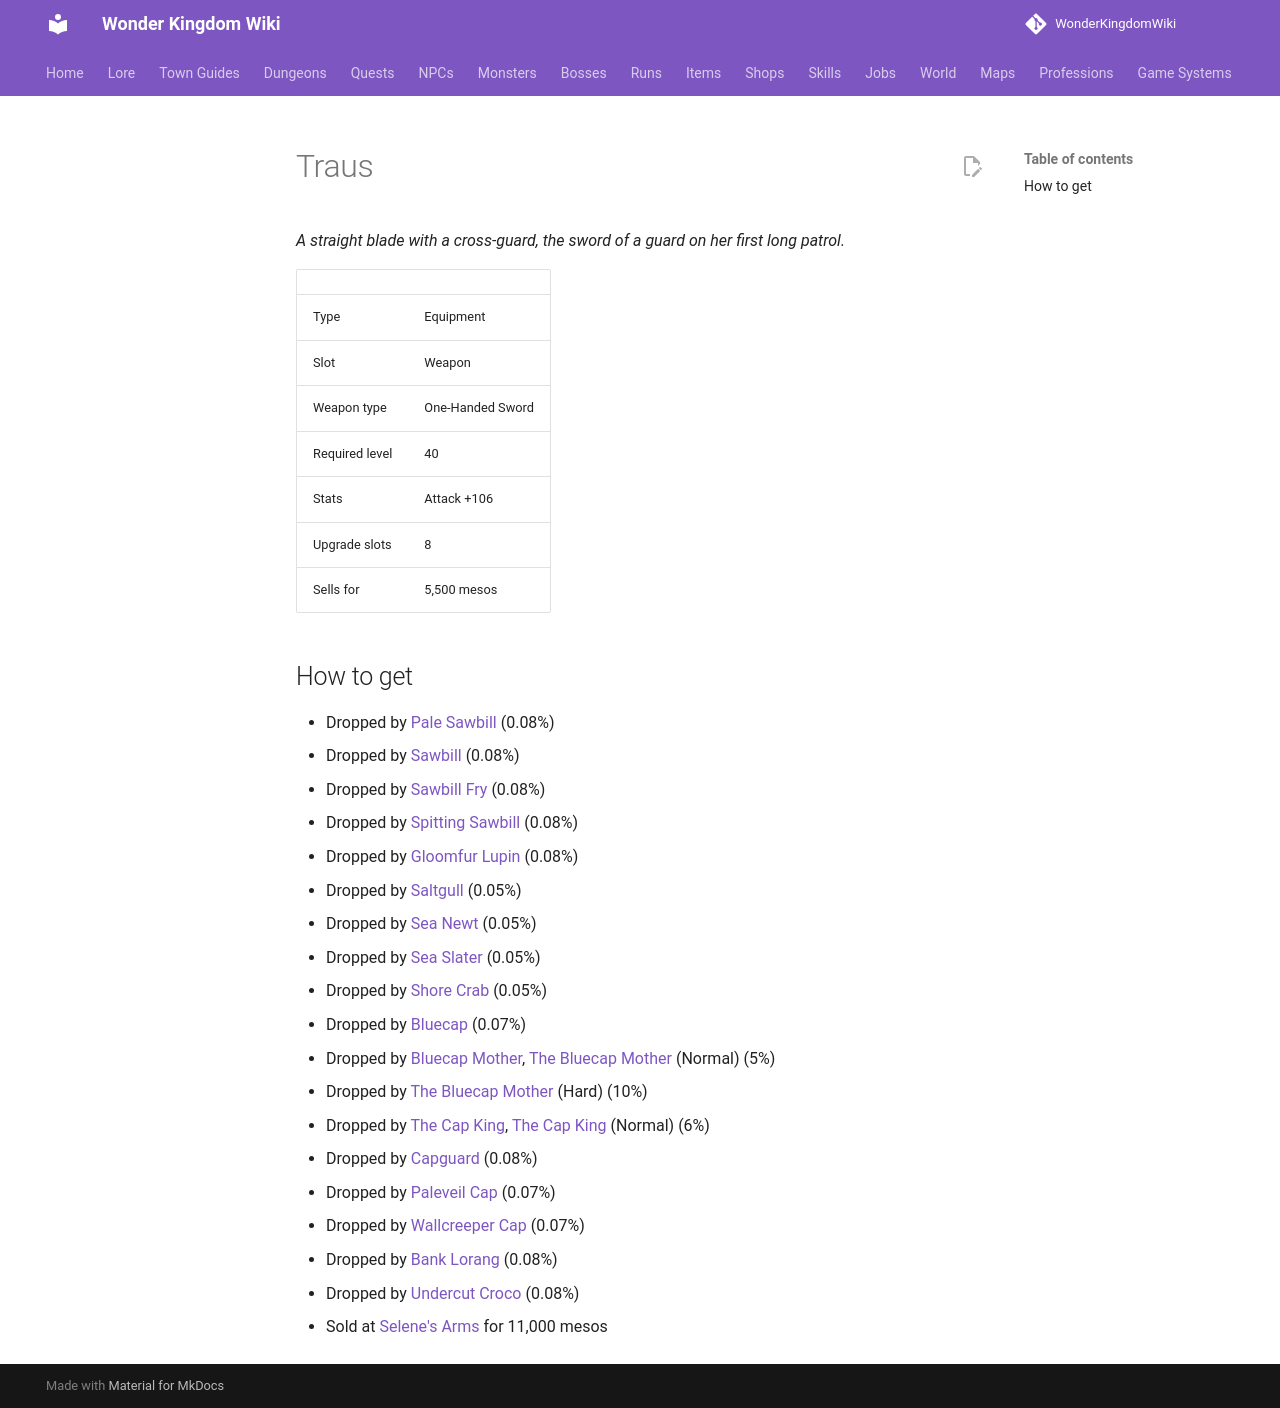

repository: alonohana627/WonderKingdomWiki · page: items/traus/index.html · generator: mkdocs

<!-- Generated by tools/generate.py from GameLib. Do not edit: changes are overwritten. -->

# Traus

*A straight blade with a cross-guard, the sword of a guard on her first long patrol.*

|  |  |
|---|---|
| Type | Equipment |
| Slot | Weapon |
| Weapon type | One-Handed Sword |
| Required level | 40 |
| Stats | Attack +106 |
| Upgrade slots | 8 |
| Sells for | 5,500 mesos |

## How to get

- Dropped by [Pale Sawbill](../monsters/pale_sawbill.md) (0.08%)
- Dropped by [Sawbill](../monsters/sawbill.md) (0.08%)
- Dropped by [Sawbill Fry](../monsters/sawbill_fry.md) (0.08%)
- Dropped by [Spitting Sawbill](../monsters/spitting_sawbill.md) (0.08%)
- Dropped by [Gloomfur Lupin](../monsters/gloomfur_lupin.md) (0.08%)
- Dropped by [Saltgull](../monsters/saltgull.md) (0.05%)
- Dropped by [Sea Newt](../monsters/sea_newt.md) (0.05%)
- Dropped by [Sea Slater](../monsters/sea_slater.md) (0.05%)
- Dropped by [Shore Crab](../monsters/shore_crab.md) (0.05%)
- Dropped by [Bluecap](../monsters/bluecap.md) (0.07%)
- Dropped by [Bluecap Mother](../monsters/bluecap_mother.md), [The Bluecap Mother](../bosses/bluecap_mother.md) (Normal) (5%)
- Dropped by [The Bluecap Mother](../bosses/bluecap_mother.md) (Hard) (10%)
- Dropped by [The Cap King](../monsters/cap_king.md), [The Cap King](../bosses/cap_king.md) (Normal) (6%)
- Dropped by [Capguard](../monsters/capguard.md) (0.08%)
- Dropped by [Paleveil Cap](../monsters/paleveil_cap.md) (0.07%)
- Dropped by [Wallcreeper Cap](../monsters/wallcreeper_cap.md) (0.07%)
- Dropped by [Bank Lorang](../monsters/bank_lorang.md) (0.08%)
- Dropped by [Undercut Croco](../monsters/undercut_croco.md) (0.08%)
- Sold at [Selene's Arms](../shops/selsior_arms.md) for 11,000 mesos
